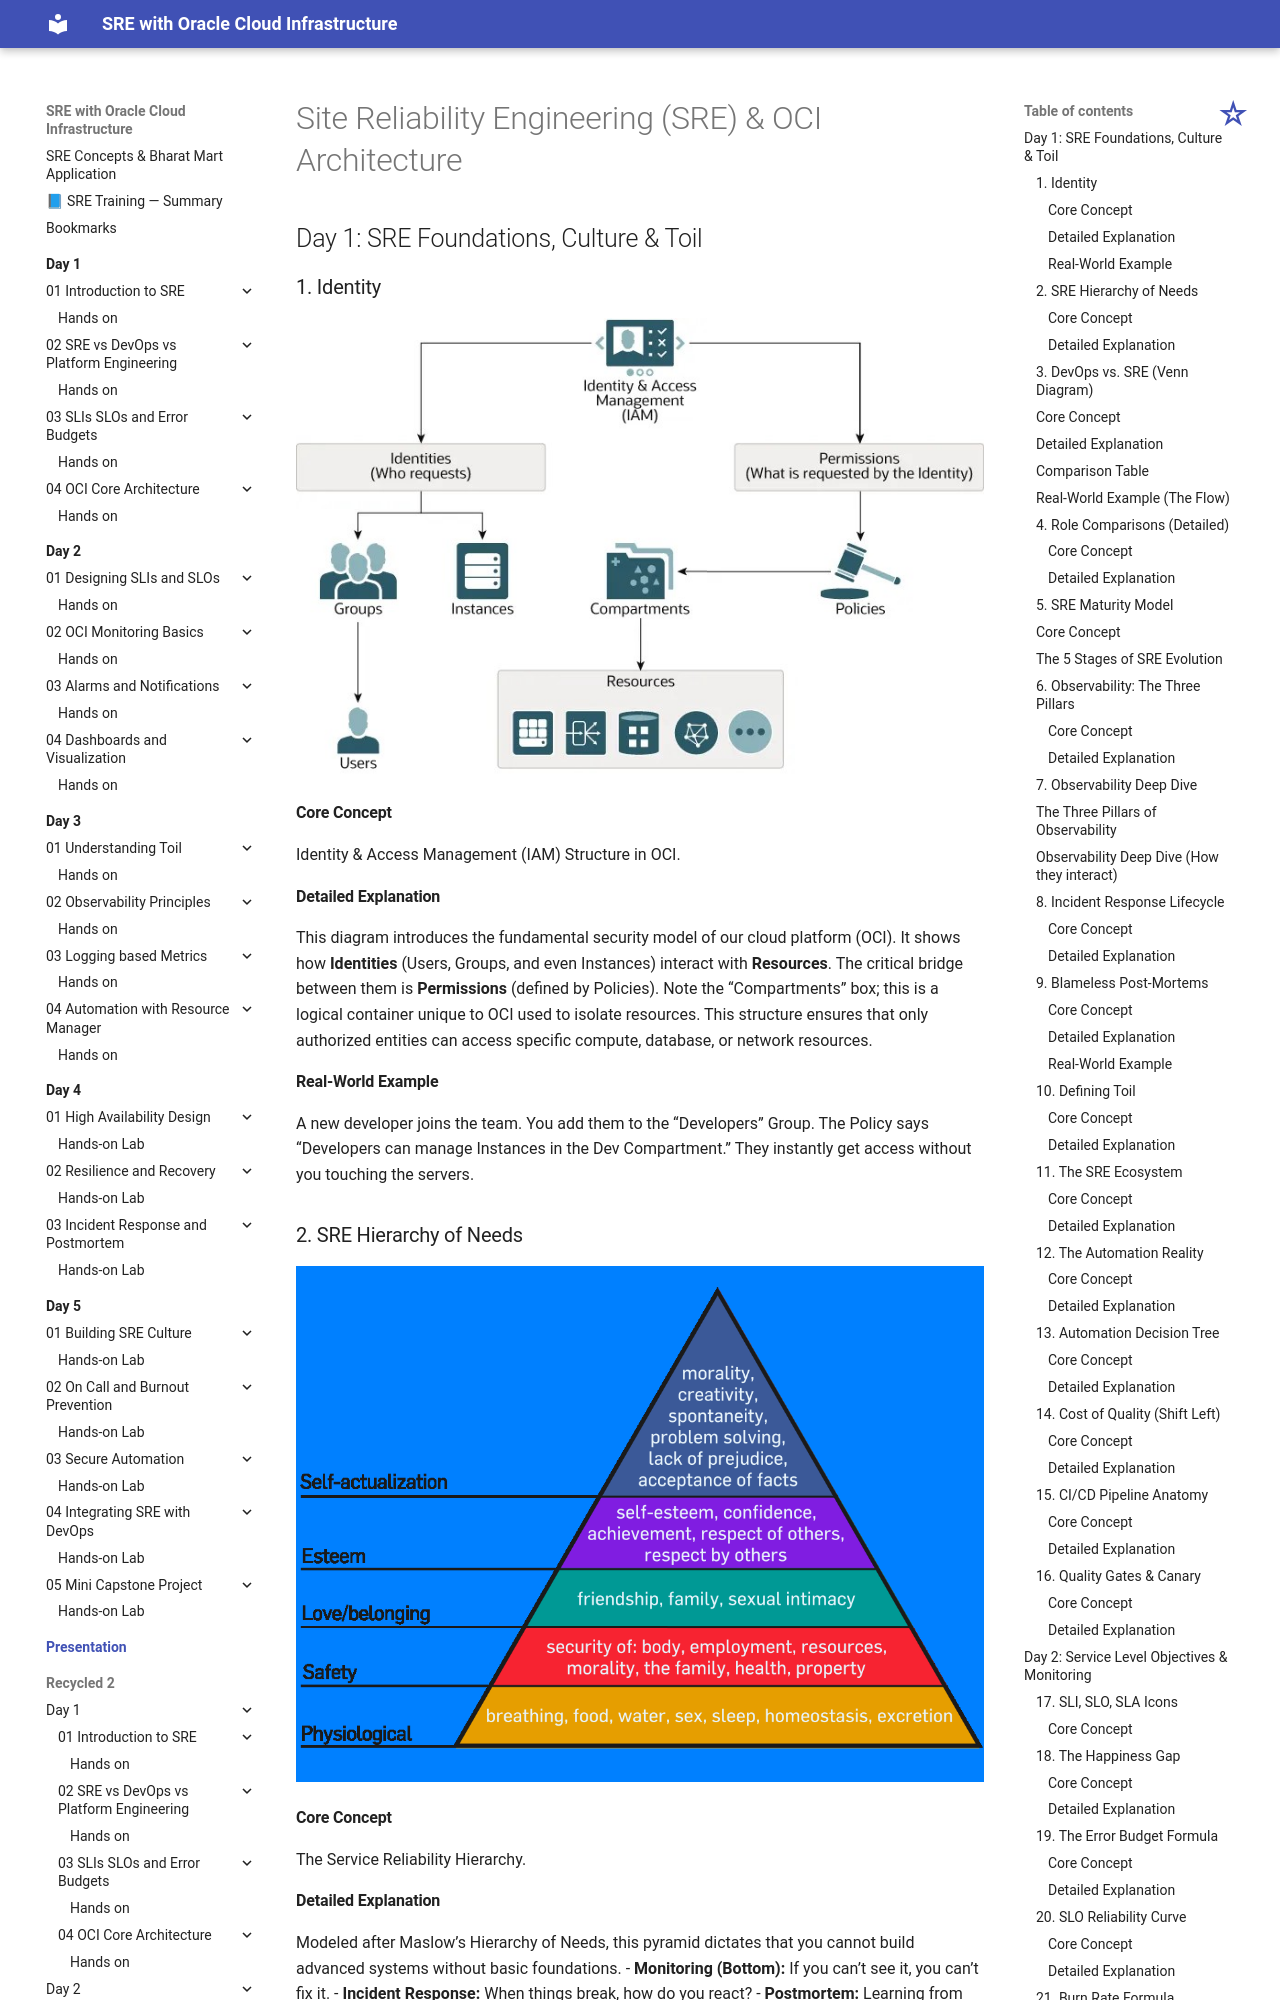

repository: atingupta2006/oci-sre-dec-25 · page: Presentation/index.html · generator: mkdocs

# Site Reliability Engineering (SRE) & OCI Architecture

## Day 1: SRE Foundations, Culture & Toil

### 1. Identity
![Course Overview](images/Day1_01_SRE_Course_Overview_IAM_Identities_Permissions.jpeg)

#### Core Concept
Identity & Access Management (IAM) Structure in OCI.

#### Detailed Explanation
This diagram introduces the fundamental security model of our cloud platform (OCI). It shows how **Identities** (Users, Groups, and even Instances) interact with **Resources**. The critical bridge between them is **Permissions** (defined by Policies). Note the "Compartments" box; this is a logical container unique to OCI used to isolate resources. This structure ensures that only authorized entities can access specific compute, database, or network resources.

#### Real-World Example
A new developer joins the team. You add them to the "Developers" Group. The Policy says "Developers can manage Instances in the Dev Compartment." They instantly get access without you touching the servers.

### 2. SRE Hierarchy of Needs
![SRE Hierarchy](images/Day1_02_SRE_Hierarchy_of_Needs_Pyramid.png)

#### Core Concept
The Service Reliability Hierarchy.
